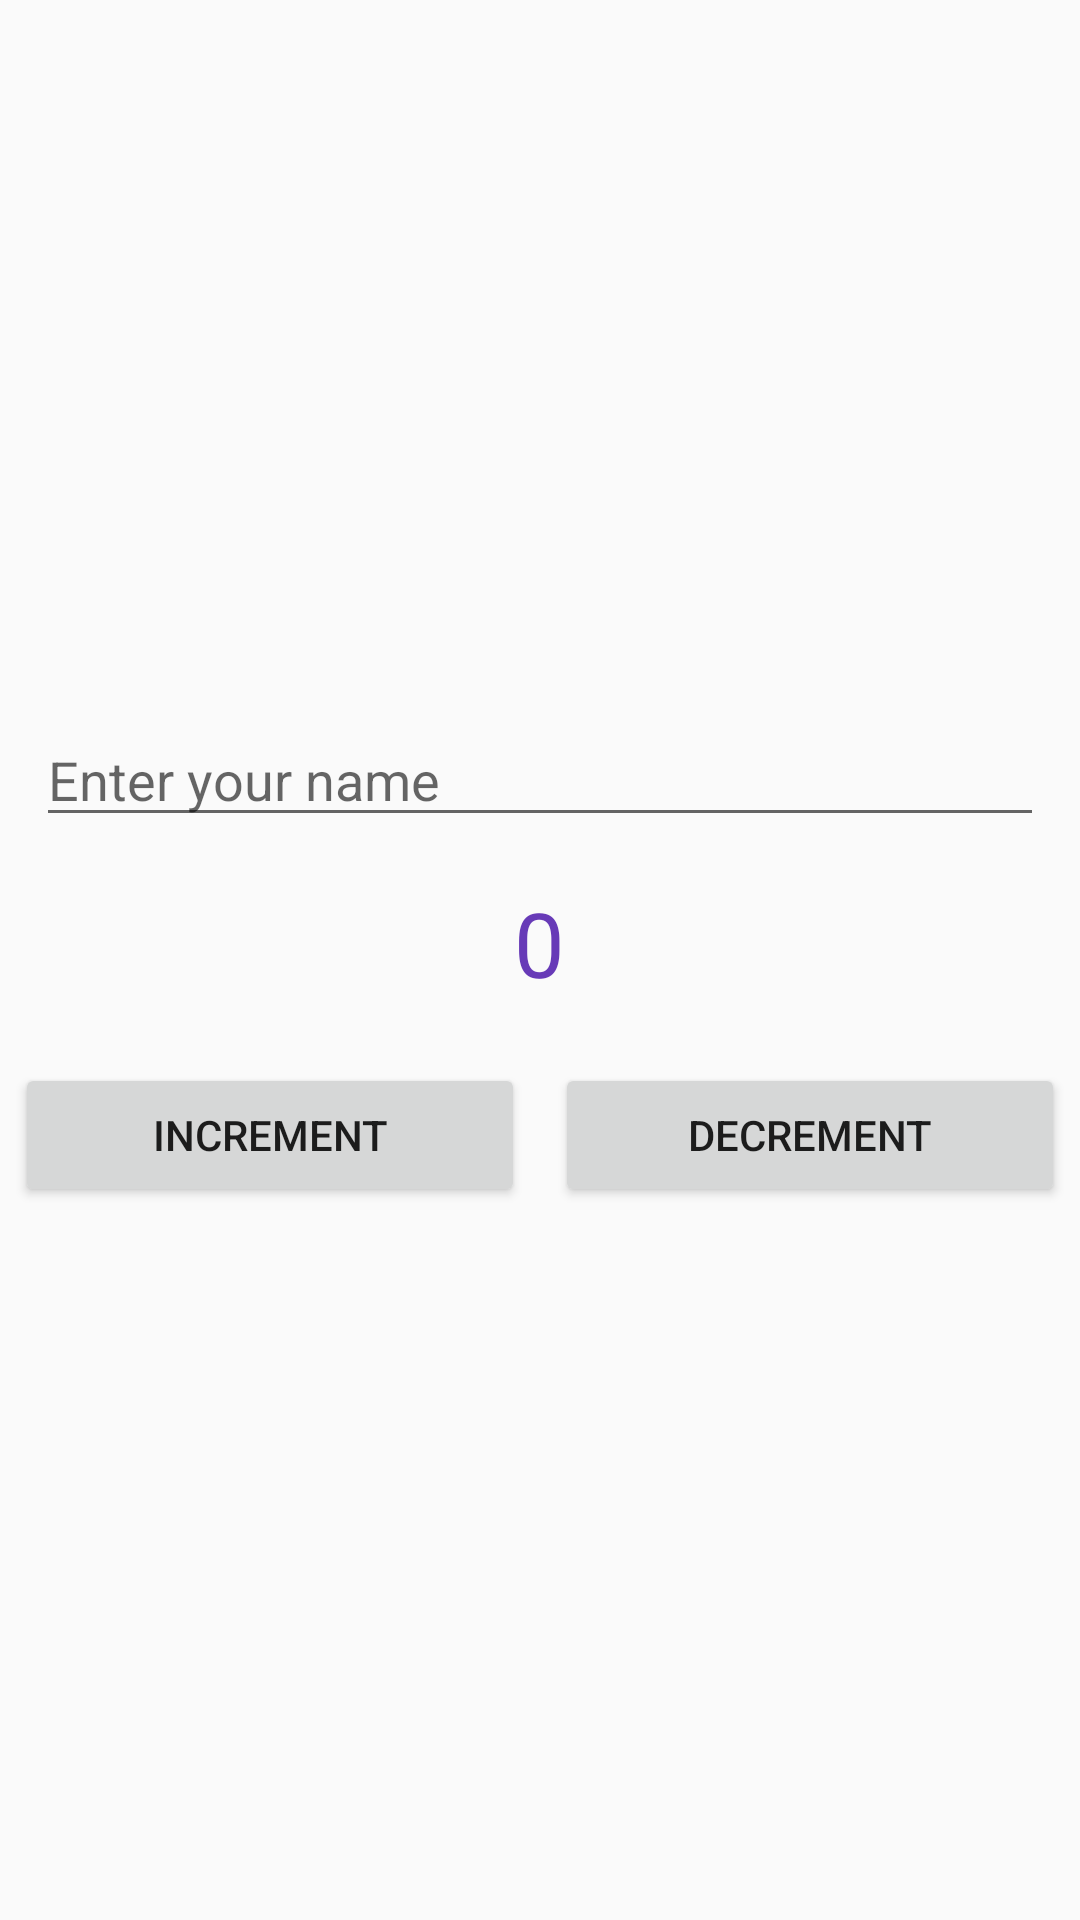

The Android layout XML behind this screen, and the referenced resources:
<!-- AndroidManifest.xml: application theme Theme.AndroidDevelopment1 -->
<!-- res/layout/activity_life_cycle.xml -->
<?xml version="1.0" encoding="utf-8"?>
<LinearLayout xmlns:android="http://schemas.android.com/apk/res/android"
    xmlns:app="http://schemas.android.com/apk/res-auto"
    xmlns:tools="http://schemas.android.com/tools"
    android:layout_width="match_parent"
    android:layout_height="match_parent"
    android:gravity="center"
    android:orientation="vertical"
    tools:context=".LifeCycleActivity">

    <EditText
        android:id="@+id/ed_name"
        android:layout_width="match_parent"
        android:layout_height="wrap_content"
        android:layout_marginHorizontal="12dp"
        android:hint="Enter your name" />

    <TextView
        android:id="@+id/tv_counter"
        android:layout_width="wrap_content"
        android:layout_height="wrap_content"
        android:layout_gravity="center"
        android:layout_marginTop="15dp"
        android:text="0"
        android:textColor="#673AB7"
        android:textSize="30sp" />

    <LinearLayout
        android:layout_width="match_parent"
        android:layout_height="wrap_content"
        android:layout_marginTop="20dp"
        >

        <Button
            android:id="@+id/btn_increment"
            android:layout_width="0dp"
            android:layout_height="wrap_content"
            android:layout_marginHorizontal="5dp"
            android:layout_weight="1"
            android:text="increment" />

        <Button
            android:id="@+id/btn_decrement"
            android:layout_width="0dp"
            android:layout_height="wrap_content"
            android:layout_marginHorizontal="5dp"
            android:layout_weight="1"
            android:text="decrement" />
    </LinearLayout>
</LinearLayout>
<!-- resources referenced by this layout -->
<resources>
  <style name="Theme.AndroidDevelopment1" parent="Theme.AppCompat.Light.DarkActionBar">
          
          <item name="colorPrimary">@color/purple_500</item>
          <item name="colorPrimaryVariant">@color/purple_700</item>
          <item name="colorOnPrimary">@color/white</item>
          
          <item name="colorSecondary">@color/teal_200</item>
          <item name="colorSecondaryVariant">@color/teal_700</item>
          <item name="colorOnSecondary">@color/black</item>
          
          <item name="android:statusBarColor">?attr/colorPrimaryVariant</item>
          
      </style>
  <color name="purple_500">#FF6200EE</color>
  <color name="purple_700">#FF3700B3</color>
  <color name="white">#FFFFFFFF</color>
  <color name="teal_200">#FF03DAC5</color>
  <color name="teal_700">#FF018786</color>
  <color name="black">#FF000000</color>
</resources>
